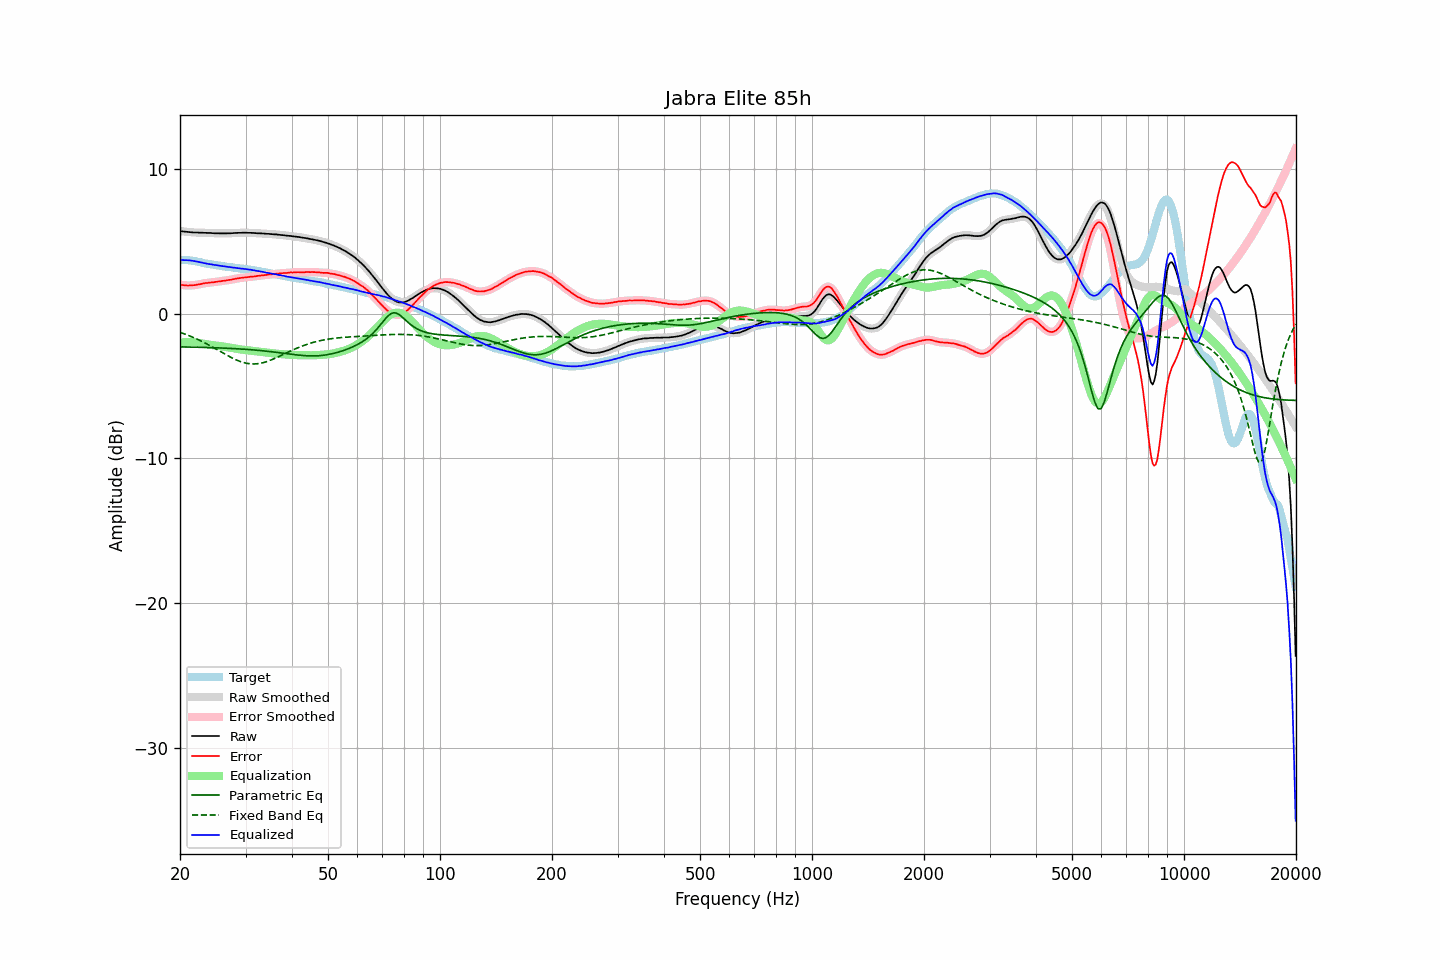

The file beside this chart, header and first rows:
frequency, raw, error, smoothed, error_smoothed, equalization, parametric_eq, fixed_band_eq, equalized_raw, equalized_smoothed, target
20.00, 5.72, 2.01, 5.71, 2.01, -2.01, -2.29, -1.29, 3.71, 3.71, 3.70
20.20, 5.70, 1.99, 5.70, 1.99, -1.99, -2.29, -1.32, 3.71, 3.71, 3.70
20.40, 5.68, 1.97, 5.68, 1.97, -1.97, -2.29, -1.36, 3.70, 3.70, 3.70
20.61, 5.67, 1.96, 5.67, 1.96, -1.96, -2.30, -1.40, 3.70, 3.70, 3.70
20.81, 5.66, 1.95, 5.66, 1.95, -1.96, -2.30, -1.45, 3.70, 3.70, 3.70
21.02, 5.65, 1.94, 5.65, 1.95, -1.95, -2.30, -1.49, 3.69, 3.69, 3.70
21.23, 5.64, 1.95, 5.64, 1.95, -1.95, -2.30, -1.53, 3.68, 3.68, 3.68
21.44, 5.63, 1.96, 5.63, 1.96, -1.96, -2.31, -1.58, 3.67, 3.67, 3.67
21.66, 5.62, 1.97, 5.62, 1.96, -1.97, -2.31, -1.63, 3.65, 3.65, 3.65
21.87, 5.61, 1.98, 5.61, 1.98, -1.98, -2.31, -1.67, 3.63, 3.63, 3.63
22.09, 5.61, 1.99, 5.61, 1.99, -1.99, -2.31, -1.72, 3.61, 3.61, 3.62
22.31, 5.61, 2.02, 5.60, 2.01, -2.01, -2.32, -1.78, 3.59, 3.59, 3.59
22.54, 5.60, 2.03, 5.60, 2.03, -2.03, -2.32, -1.83, 3.56, 3.57, 3.57
22.76, 5.60, 2.05, 5.60, 2.05, -2.05, -2.32, -1.88, 3.54, 3.54, 3.55
22.99, 5.60, 2.08, 5.59, 2.08, -2.07, -2.32, -1.94, 3.52, 3.52, 3.52
23.22, 5.59, 2.10, 5.59, 2.10, -2.09, -2.33, -1.99, 3.49, 3.50, 3.49
23.45, 5.59, 2.12, 5.58, 2.12, -2.11, -2.33, -2.05, 3.48, 3.47, 3.46
23.69, 5.58, 2.12, 5.58, 2.13, -2.13, -2.33, -2.11, 3.45, 3.45, 3.45
23.92, 5.58, 2.14, 5.58, 2.14, -2.14, -2.34, -2.17, 3.43, 3.44, 3.43
24.16, 5.58, 2.15, 5.57, 2.15, -2.15, -2.34, -2.23, 3.42, 3.42, 3.42
24.40, 5.57, 2.16, 5.57, 2.17, -2.17, -2.35, -2.29, 3.40, 3.40, 3.40
24.65, 5.56, 2.18, 5.56, 2.18, -2.18, -2.35, -2.35, 3.38, 3.38, 3.38
24.89, 5.56, 2.20, 5.56, 2.19, -2.19, -2.35, -2.41, 3.36, 3.36, 3.36
25.14, 5.56, 2.21, 5.55, 2.21, -2.21, -2.36, -2.48, 3.35, 3.35, 3.35
25.39, 5.56, 2.23, 5.55, 2.22, -2.22, -2.36, -2.54, 3.33, 3.33, 3.33
25.65, 5.55, 2.23, 5.55, 2.24, -2.24, -2.37, -2.60, 3.31, 3.31, 3.32
25.91, 5.55, 2.26, 5.55, 2.25, -2.25, -2.37, -2.67, 3.29, 3.29, 3.29
26.16, 5.55, 2.27, 5.54, 2.27, -2.27, -2.38, -2.73, 3.28, 3.27, 3.27
26.43, 5.55, 2.28, 5.55, 2.29, -2.29, -2.38, -2.79, 3.26, 3.26, 3.26
26.69, 5.55, 2.30, 5.55, 2.30, -2.30, -2.39, -2.86, 3.24, 3.25, 3.24
26.96, 5.56, 2.32, 5.55, 2.32, -2.32, -2.39, -2.92, 3.24, 3.23, 3.23
27.23, 5.56, 2.34, 5.56, 2.34, -2.34, -2.40, -2.98, 3.22, 3.22, 3.22
27.50, 5.56, 2.35, 5.56, 2.35, -2.36, -2.40, -3.03, 3.20, 3.20, 3.21
27.77, 5.57, 2.38, 5.57, 2.38, -2.38, -2.41, -3.09, 3.19, 3.19, 3.19
28.05, 5.58, 2.40, 5.57, 2.40, -2.40, -2.41, -3.14, 3.18, 3.17, 3.18
28.33, 5.58, 2.42, 5.58, 2.42, -2.42, -2.42, -3.19, 3.16, 3.16, 3.15
28.62, 5.59, 2.44, 5.58, 2.44, -2.44, -2.43, -3.24, 3.15, 3.15, 3.14
28.90, 5.59, 2.46, 5.59, 2.46, -2.46, -2.43, -3.28, 3.13, 3.13, 3.13
29.19, 5.59, 2.48, 5.59, 2.47, -2.47, -2.44, -3.32, 3.11, 3.12, 3.11
29.48, 5.60, 2.49, 5.59, 2.49, -2.49, -2.45, -3.36, 3.11, 3.11, 3.11
29.78, 5.60, 2.50, 5.60, 2.50, -2.50, -2.45, -3.39, 3.09, 3.09, 3.10
30.08, 5.60, 2.51, 5.59, 2.51, -2.51, -2.46, -3.41, 3.08, 3.08, 3.08
30.38, 5.59, 2.52, 5.59, 2.53, -2.53, -2.47, -3.44, 3.06, 3.06, 3.06
30.68, 5.59, 2.54, 5.59, 2.54, -2.54, -2.48, -3.45, 3.05, 3.05, 3.05
30.99, 5.59, 2.56, 5.58, 2.55, -2.55, -2.49, -3.46, 3.04, 3.03, 3.03
31.30, 5.58, 2.56, 5.58, 2.56, -2.56, -2.50, -3.47, 3.01, 3.02, 3.02
31.61, 5.58, 2.57, 5.57, 2.57, -2.58, -2.50, -3.47, 3.00, 3.00, 3.00
31.93, 5.57, 2.58, 5.57, 2.59, -2.59, -2.51, -3.47, 2.98, 2.98, 2.98
32.24, 5.56, 2.61, 5.56, 2.60, -2.60, -2.52, -3.46, 2.95, 2.96, 2.95
32.57, 5.56, 2.62, 5.55, 2.62, -2.62, -2.53, -3.44, 2.94, 2.94, 2.94
32.89, 5.55, 2.62, 5.55, 2.63, -2.63, -2.54, -3.42, 2.92, 2.92, 2.92
33.22, 5.55, 2.65, 5.54, 2.65, -2.65, -2.55, -3.40, 2.90, 2.90, 2.89
33.55, 5.54, 2.66, 5.53, 2.66, -2.66, -2.57, -3.37, 2.88, 2.87, 2.88
33.89, 5.53, 2.67, 5.53, 2.67, -2.67, -2.58, -3.34, 2.85, 2.85, 2.86
34.23, 5.52, 2.68, 5.52, 2.69, -2.69, -2.59, -3.31, 2.83, 2.83, 2.83
34.57, 5.52, 2.71, 5.51, 2.70, -2.70, -2.60, -3.27, 2.81, 2.81, 2.81
34.92, 5.51, 2.72, 5.51, 2.72, -2.71, -2.61, -3.23, 2.79, 2.79, 2.79
35.27, 5.50, 2.72, 5.50, 2.73, -2.73, -2.63, -3.18, 2.77, 2.77, 2.77
35.62, 5.49, 2.74, 5.49, 2.74, -2.74, -2.64, -3.13, 2.75, 2.75, 2.75
35.97, 5.48, 2.75, 5.48, 2.75, -2.75, -2.65, -3.09, 2.73, 2.73, 2.73
... 635 more rows
